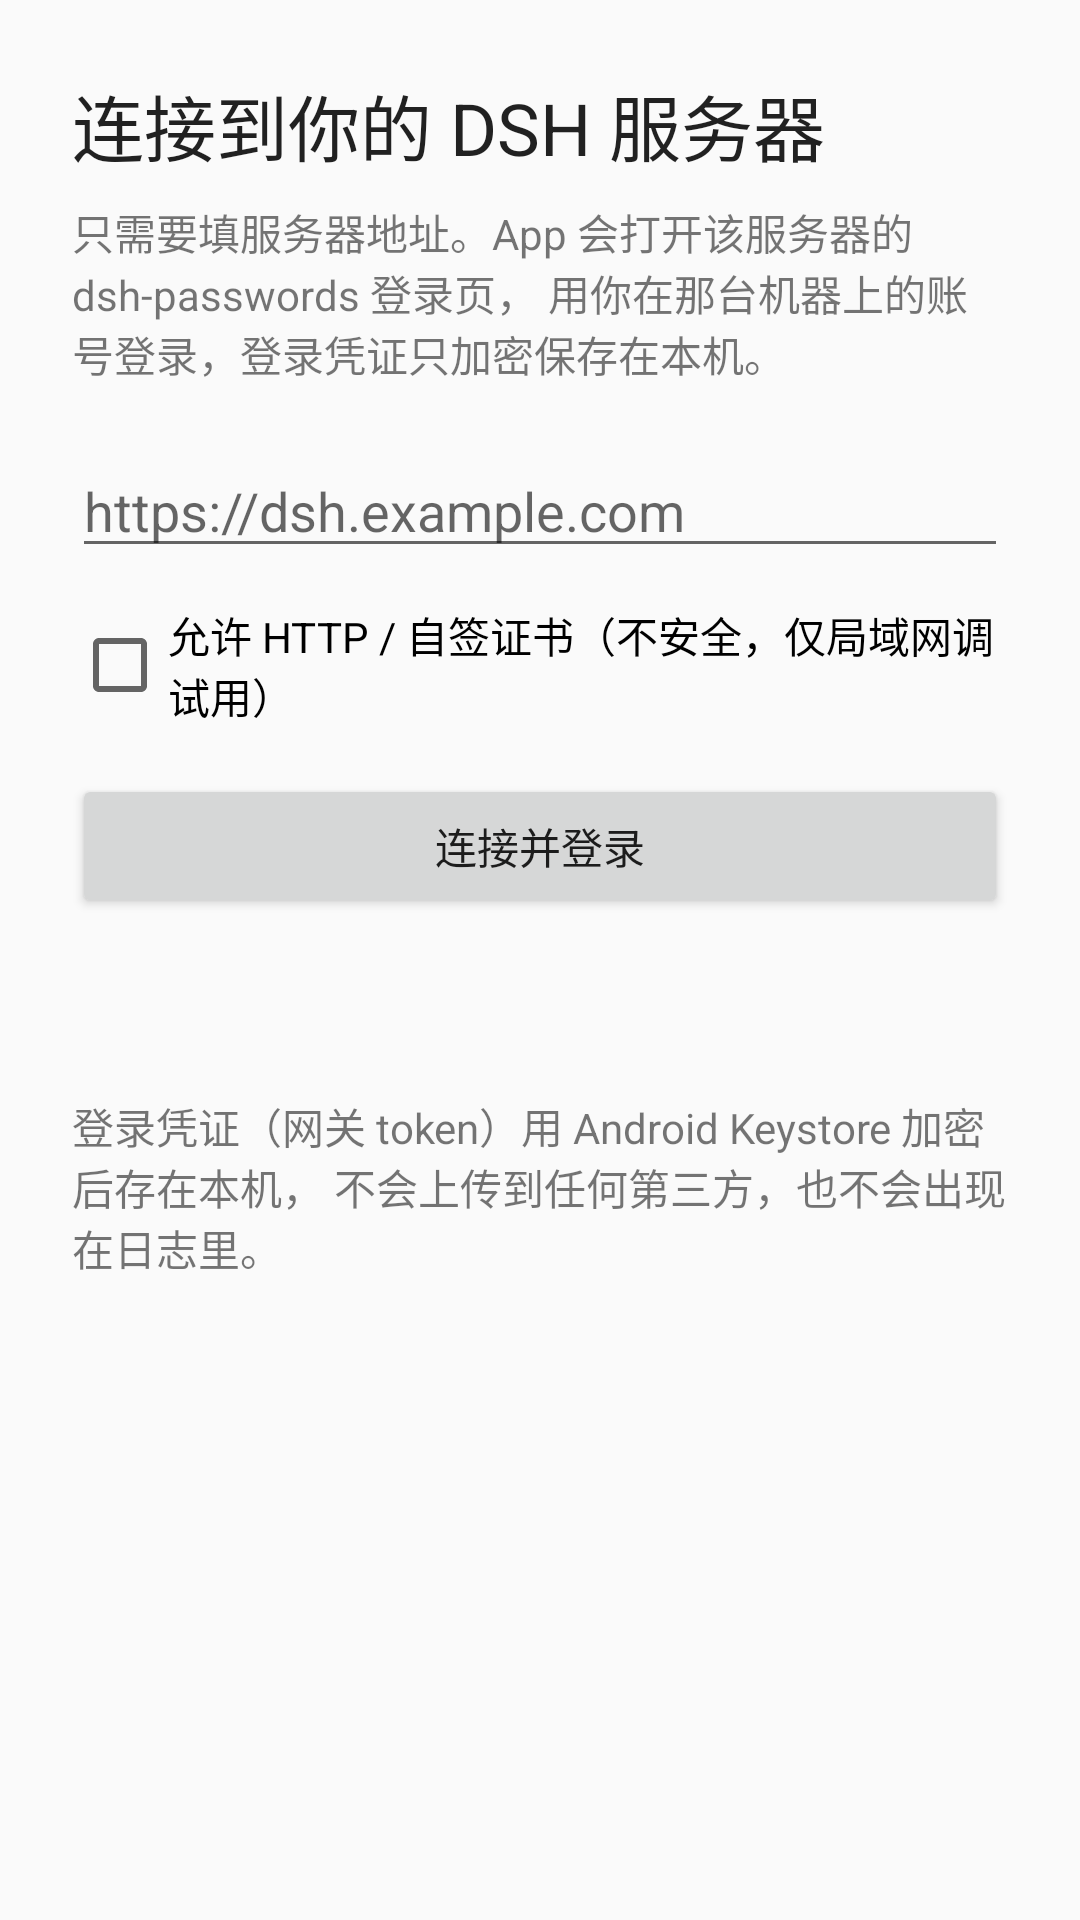

Here is an Android app screen rendered from its layout file. Give the layout XML and the strings, colors and styles it references.
<!-- AndroidManifest.xml: application theme AppTheme -->
<!-- res/layout/activity_setup.xml -->
<?xml version="1.0" encoding="utf-8"?>
<LinearLayout xmlns:android="http://schemas.android.com/apk/res/android"
    xmlns:tools="http://schemas.android.com/tools"
    android:layout_width="match_parent"
    android:layout_height="match_parent"
    android:gravity="center_horizontal"
    android:orientation="vertical"
    android:padding="24dp"
    tools:context=".SetupActivity">

    <TextView
        android:layout_width="match_parent"
        android:layout_height="wrap_content"
        android:layout_marginBottom="8dp"
        android:text="@string/setup_title"
        android:textAppearance="@style/TextAppearance.AppCompat.Headline" />

    <TextView
        android:layout_width="match_parent"
        android:layout_height="wrap_content"
        android:layout_marginBottom="20dp"
        android:text="@string/setup_hint"
        android:textAppearance="@style/TextAppearance.AppCompat.Small" />

    <EditText
        android:id="@+id/endpoint_input"
        android:layout_width="match_parent"
        android:layout_height="wrap_content"
        android:autofillHints="url"
        android:hint="@string/setup_endpoint_hint"
        android:importantForAutofill="no"
        android:inputType="textUri"
        android:selectAllOnFocus="true" />

    <CheckBox
        android:id="@+id/insecure_box"
        android:layout_width="match_parent"
        android:layout_height="wrap_content"
        android:layout_marginTop="12dp"
        android:text="@string/setup_allow_insecure" />

    <Button
        android:id="@+id/connect_button"
        android:layout_width="match_parent"
        android:layout_height="wrap_content"
        android:layout_marginTop="16dp"
        android:text="@string/setup_connect" />

    <TextView
        android:id="@+id/status_text"
        android:layout_width="match_parent"
        android:layout_height="wrap_content"
        android:layout_marginTop="16dp"
        android:textAppearance="@style/TextAppearance.AppCompat.Small" />

    <TextView
        android:layout_width="match_parent"
        android:layout_height="wrap_content"
        android:layout_marginTop="24dp"
        android:text="@string/setup_security_note"
        android:textAppearance="@style/TextAppearance.AppCompat.Small" />
</LinearLayout>
<!-- resources referenced by this layout -->
<resources>
  <string name="setup_allow_insecure">允许 HTTP / 自签证书（不安全，仅局域网调试用）</string>
  <string name="setup_connect">连接并登录</string>
  <string name="setup_endpoint_hint">https://dsh.example.com</string>
  <string name="setup_hint">只需要填服务器地址。App 会打开该服务器的 dsh-passwords 登录页，
          用你在那台机器上的账号登录，登录凭证只加密保存在本机。</string>
  <string name="setup_security_note">登录凭证（网关 token）用 Android Keystore 加密后存在本机，
          不会上传到任何第三方，也不会出现在日志里。</string>
  <string name="setup_title">连接到你的 DSH 服务器</string>
  <style name="AppTheme" parent="Theme.AppCompat.Light.DarkActionBar">
          
          <item name="colorPrimary">@color/colorPrimary</item>
          <item name="colorPrimaryDark">@color/colorPrimaryDark</item>
          <item name="colorAccent">@color/colorAccent</item>
      </style>
  <color name="colorPrimary">#1F2937</color>
  <color name="colorPrimaryDark">#111827</color>
  <color name="colorAccent">#4D6BFE</color>
</resources>
